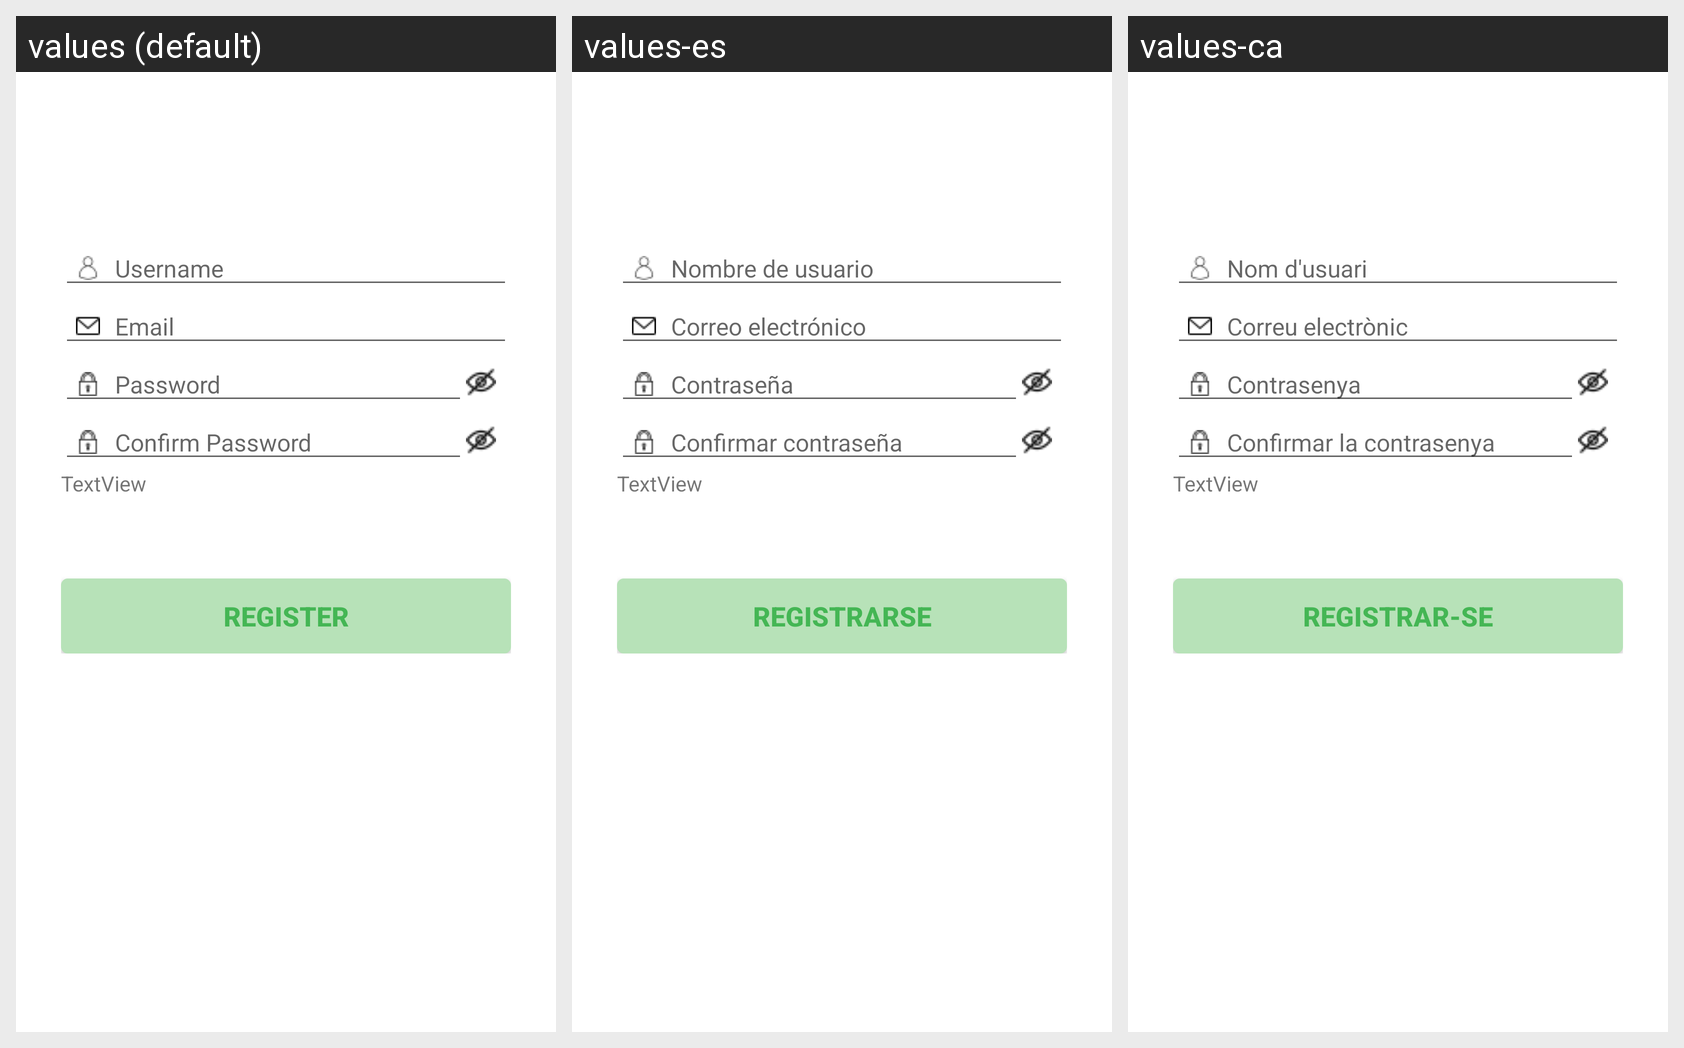

This grid shows one Android layout under several languages. Give, for every string resource on the screen, its name, the default text and each shown locale's text.
Android screen res/layout/activity_register.xml rendered under 3 locales, left to right: values (default), values-es, values-ca. Device: Nexus 5 (rendered at 1080×1920; each locale shown at half size, 540×960, under a caption strip naming it); theme AppThemeWithActionBar.
Strings drawn on this screen, with the default value and each locale's value (text and hints the layout hard-codes, and strings that could not be matched under every locale, appear in the picture but are not listed):

userName
  values: Username
  values-es: Nombre de usuario
  values-ca: Nom d'usuari

email
  values: Email
  values-es: Correo electrónico
  values-ca: Correu electrònic

password
  values: Password
  values-es: Contraseña
  values-ca: Contrasenya

confirm
  values: Confirm Password
  values-es: Confirmar contraseña
  values-ca: Confirmar la contrasenya

register
  values: Register
  values-es: Registrarse
  values-ca: Registrar-se
